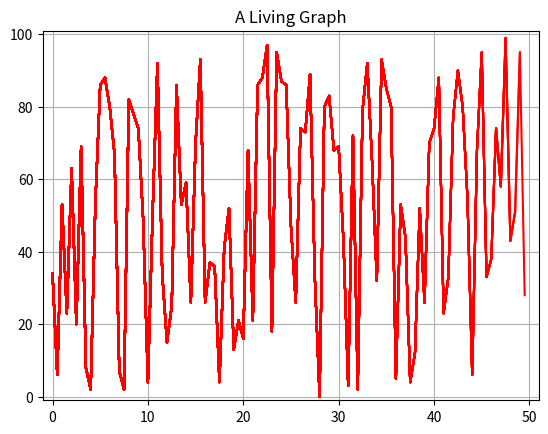

This chart was generated by the following Python code:
import matplotlib.pyplot as plt
import numpy as np

# lists to store data
xdata = []
ydata = []

# run through a range and randomly pick values to create sample datasets, then add them to lists for plotting
for i in np.arange(0,50,0.5):
    # add the values to the lists
    xdata.append(i)
    ydata.append(np.random.choice(100))

    

    # define the limits for the graph
    plt.xlim(-1,51)
    plt.ylim(-1,101)

    # plot the graph with the axis shown and the grid lines shown
    plt.plot(xdata,ydata,color='red')
    plt.axis('on')
    plt.grid(True)

    # make a title for the graph
    plt.title('A Living Graph')

    #pause between points to give the effect of animation
    plt.pause(0.05)

# show the graph
plt.show()